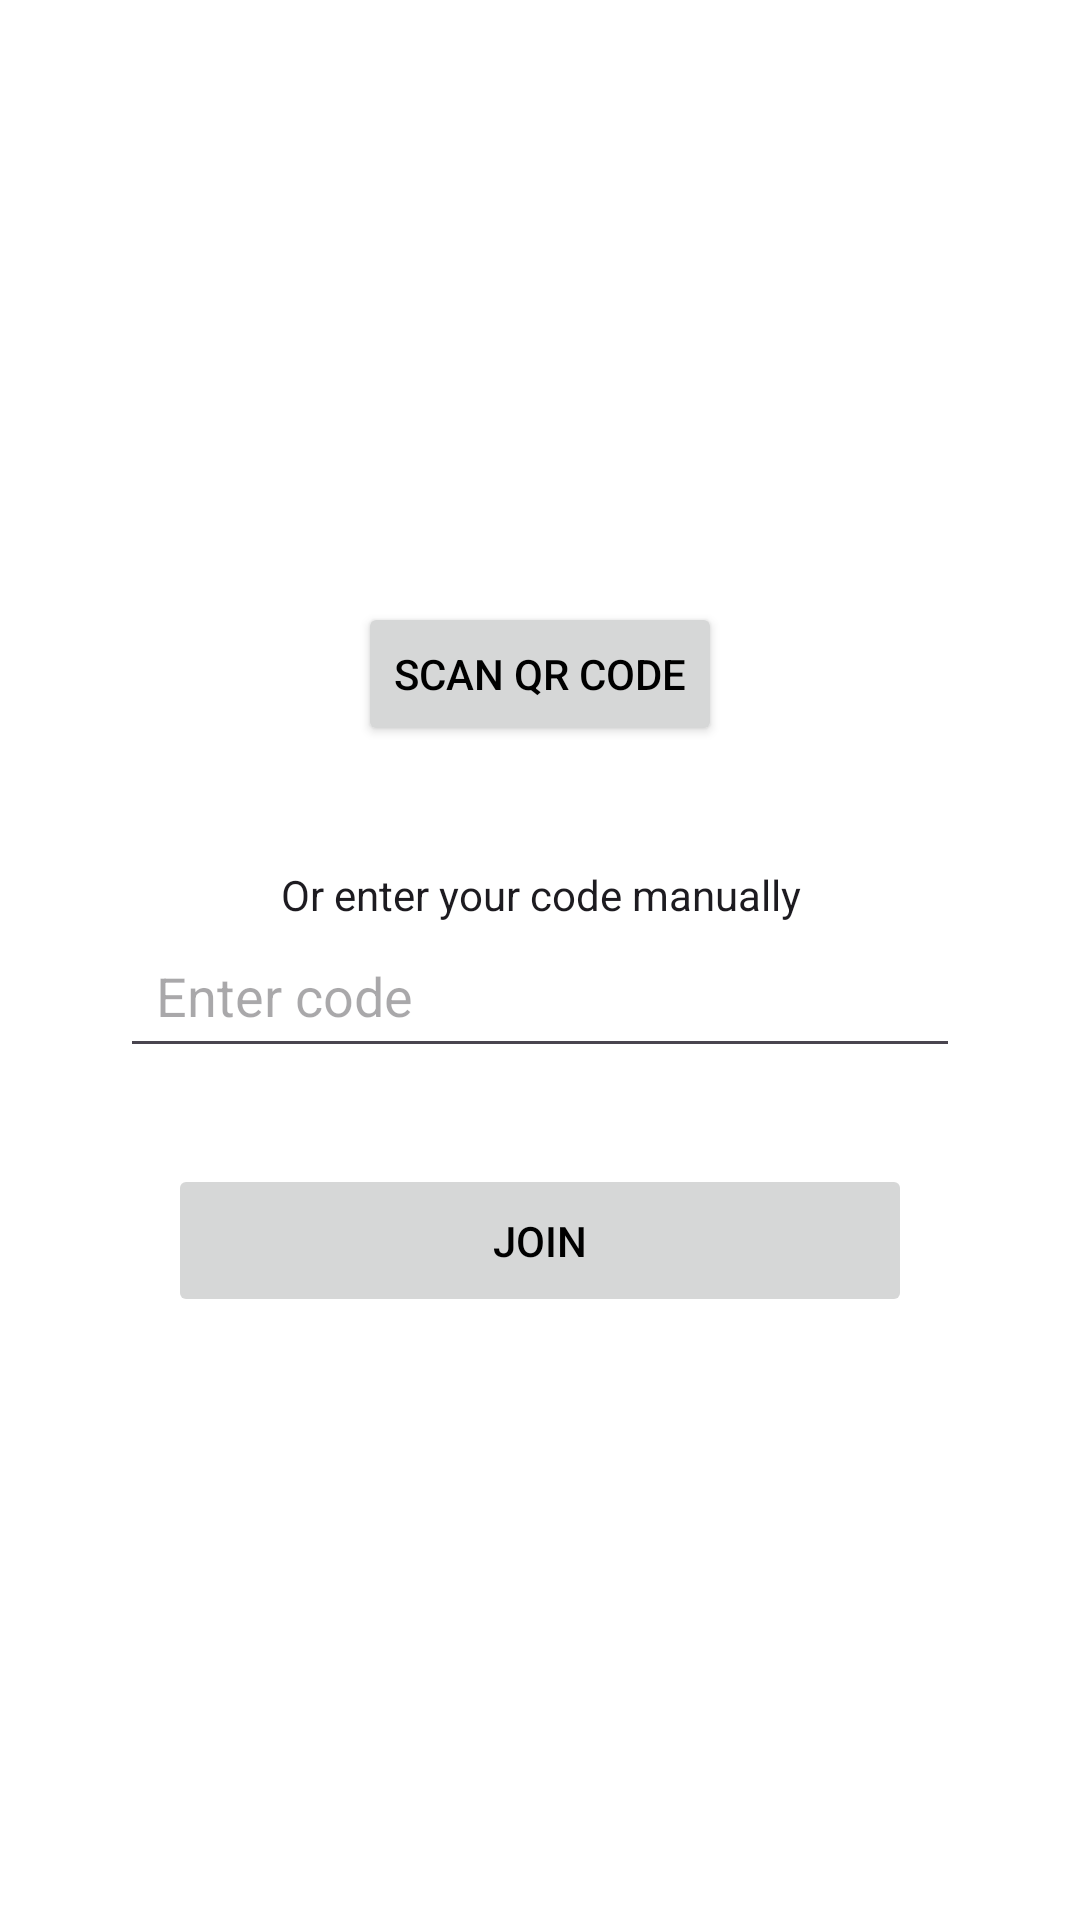

This screen was rendered from an Android layout file. Write that file and the resources it references.
<!-- AndroidManifest.xml: application theme Theme.DuellingWands -->
<!-- res/layout/tournament_fragment.xml -->
<?xml version="1.0" encoding="utf-8"?>
<layout xmlns:android="http://schemas.android.com/apk/res/android">

    <LinearLayout
        android:layout_width="match_parent"
        android:layout_height="match_parent"
        android:orientation="vertical"
        android:gravity="center"
        android:padding="24dp">

        <LinearLayout
            android:layout_width="match_parent"
            android:layout_height="wrap_content"
            android:orientation="vertical"
            android:gravity="center"
            android:layout_marginBottom="32dp">

            <Button
                android:id="@+id/scanQrCodeButton"
                android:layout_width="wrap_content"
                android:layout_height="wrap_content"
                android:text="Scan QR Code"
                android:padding="12dp"
                android:layout_gravity="center_horizontal" />

            <TextView
                android:id="@+id/scannedCodeText"
                android:layout_width="wrap_content"
                android:layout_height="wrap_content"
                android:text="Scanned Code: "
                android:textSize="16sp"
                android:textColor="?attr/colorOnSurface"
                android:layout_marginTop="8dp"
                android:visibility="gone"
                android:layout_gravity="center_horizontal" />
        </LinearLayout>

        <LinearLayout
            android:layout_width="match_parent"
            android:layout_height="wrap_content"
            android:orientation="vertical"
            android:paddingHorizontal="16dp"
            android:layout_marginBottom="32dp">

            <TextView
                android:layout_width="match_parent"
                android:layout_height="wrap_content"
                android:text="Or enter your code manually"
                android:textSize="14sp"
                android:textColor="?attr/colorOnSurface"
                android:gravity="center"
                android:layout_marginTop="8dp" />

            <EditText
                android:id="@+id/manualCodeInput"
                android:layout_width="match_parent"
                android:layout_height="wrap_content"
                android:hint="Enter code"
                android:inputType="text"
                android:padding="12dp"
                android:background="?attr/editTextBackground" />
        </LinearLayout>

        <Button
            android:id="@+id/joinTournamentButton"
            android:layout_width="match_parent"
            android:layout_height="wrap_content"
            android:text="Join"
            android:enabled="false"
            android:padding="16dp"
            android:layout_marginHorizontal="32dp"
            android:backgroundTint="?android:attr/colorButtonNormal"
            android:layout_gravity="center_horizontal" />
    </LinearLayout>
</layout>
<!-- resources referenced by this layout -->
<resources>
  <style name="Theme.DuellingWands" parent="Base.Theme.DuellingWands" />
  <style name="Base.Theme.DuellingWands" parent="Theme.Material3.DayNight.NoActionBar">
          <item name="android:statusBarColor">?attr/colorSurface</item>
          <item name="android:navigationBarColor">?attr/colorSurface</item>
  
          <item name="colorPrimary">@color/blue</item>
          <item name="colorOnPrimary">@color/white</item>
          <item name="colorSecondary">@color/gray</item>
          <item name="colorOnSecondary">@color/black</item>
          <item name="colorOnWarning">@color/redLight</item>
          <item name="colorContainer">#80FFFFFF</item>
  
          <item name="android:textColor">@color/black</item>
          <item name="android:windowBackground">@color/white</item>
          <item name="android:windowContentTransitions">true</item>
  
          <item name="android:windowFullscreen">true</item>
          <item name="android:windowDrawsSystemBarBackgrounds">true</item>
  
      </style>
  <color name="blue">#3C7AFA</color>
  <color name="white">#FFFFFFFF</color>
  <color name="gray">#FFF3EDF7</color>
  <color name="black">#FF000000</color>
  <color name="redLight">#FF4444</color>
</resources>
